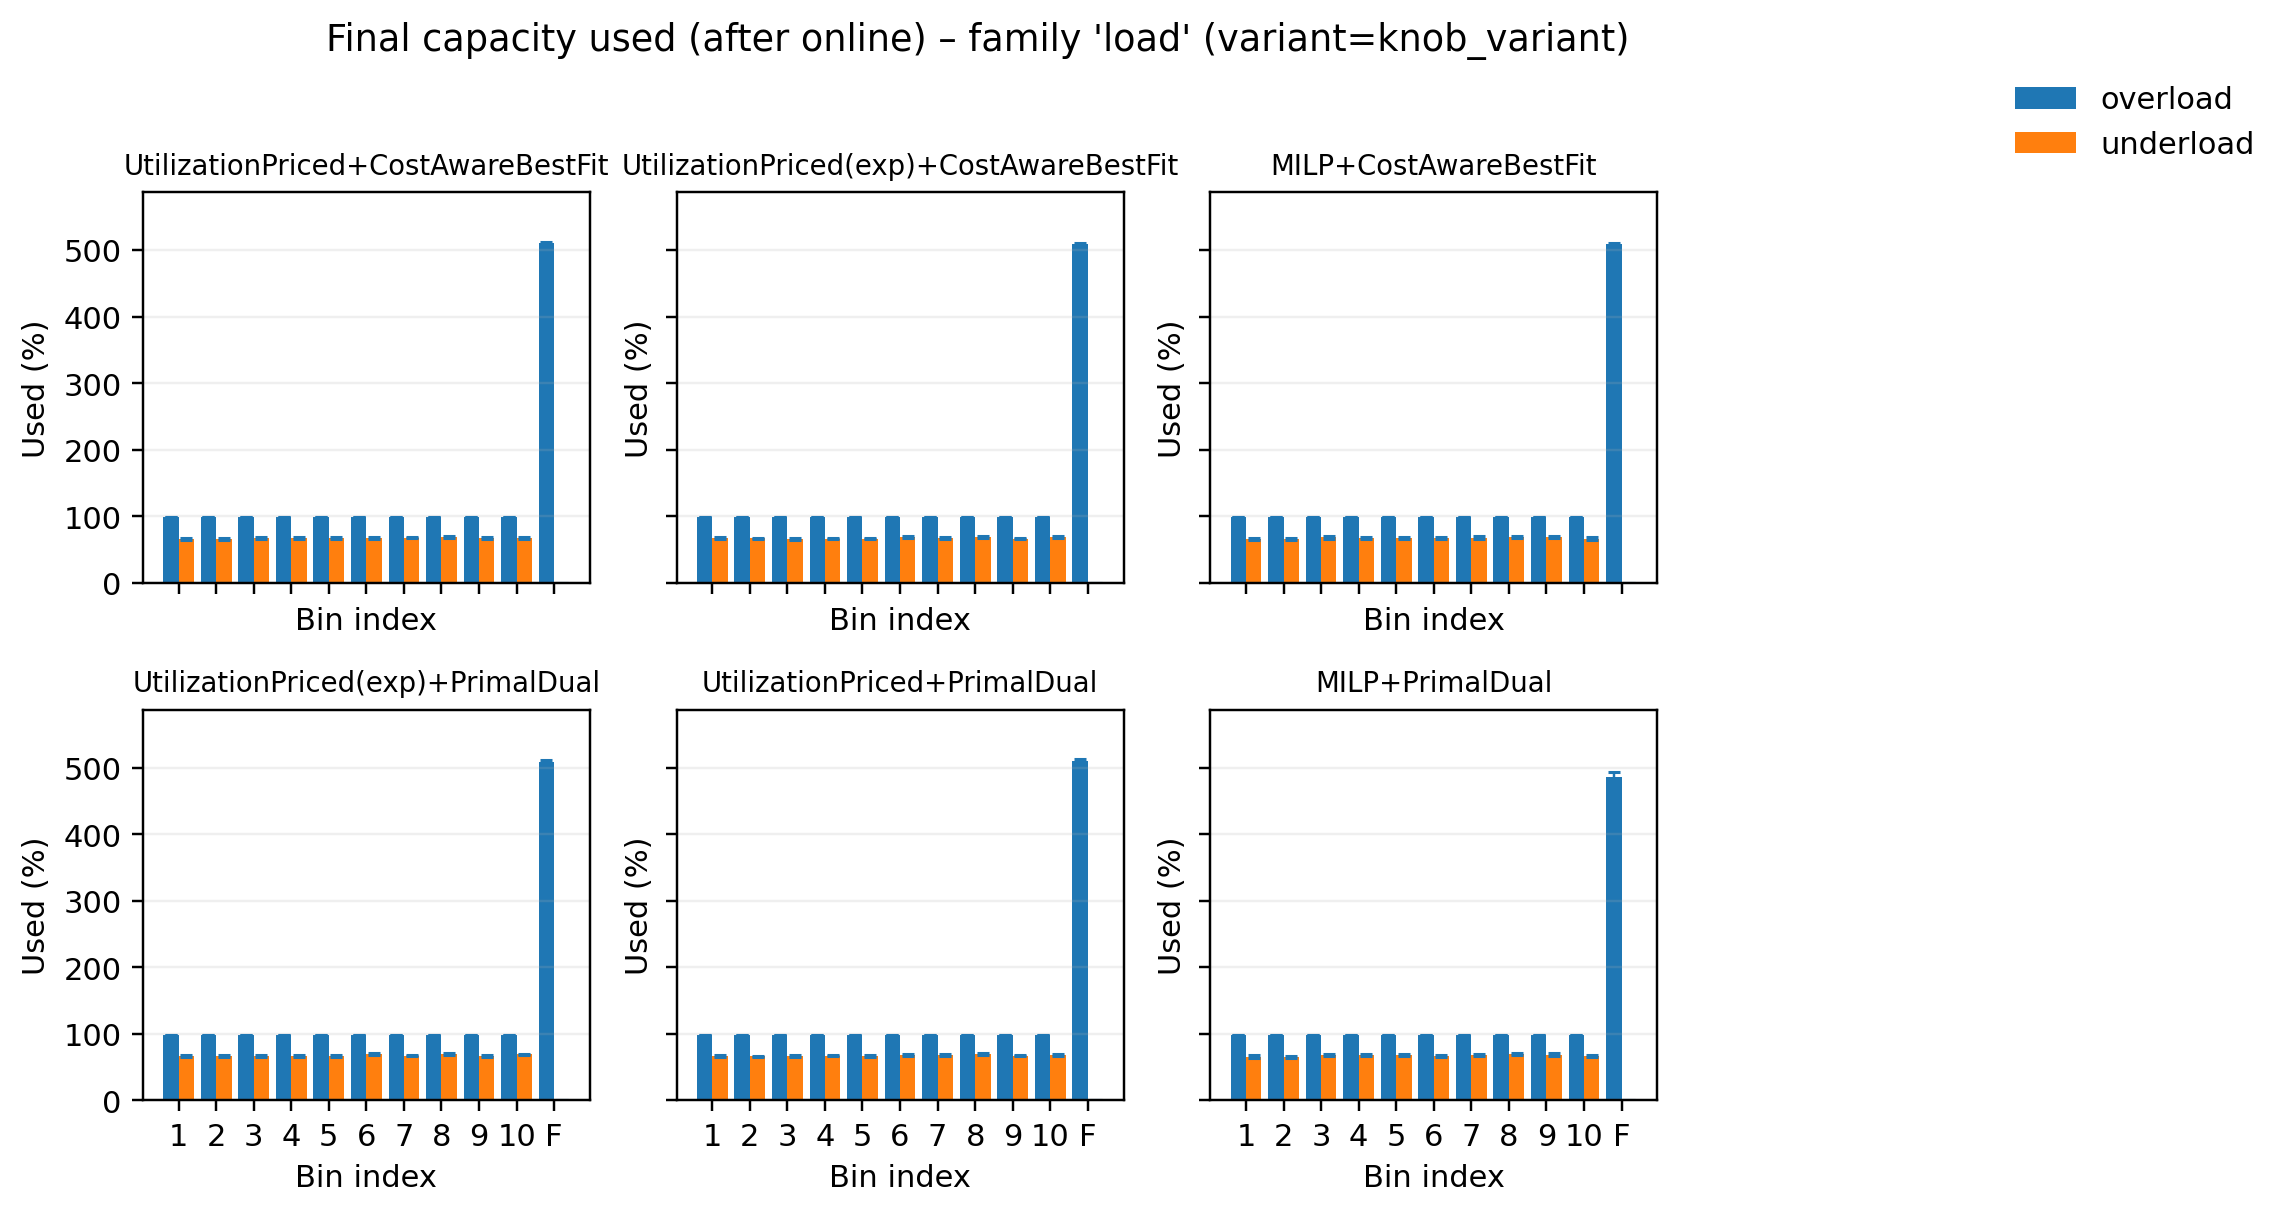

Data behind this chart, as committed beside it:
pipeline, variant, bin_idx, used_mean, used_sem, samples
MILP+CostAwareBestFit, overload, 0, 98.75, 0.1394, 50
MILP+CostAwareBestFit, overload, 1, 99.01, 0.1401, 50
MILP+CostAwareBestFit, overload, 2, 98.76, 0.155, 50
MILP+CostAwareBestFit, overload, 3, 99.04, 0.119, 50
MILP+CostAwareBestFit, overload, 4, 99.17, 0.1291, 50
MILP+CostAwareBestFit, overload, 5, 98.88, 0.1584, 50
MILP+CostAwareBestFit, overload, 6, 98.92, 0.127, 50
MILP+CostAwareBestFit, overload, 7, 99.04, 0.1505, 50
MILP+CostAwareBestFit, overload, 8, 98.88, 0.1526, 50
MILP+CostAwareBestFit, overload, 9, 99, 0.1476, 50
MILP+CostAwareBestFit, overload, 10, 509, 1.975, 50
MILP+CostAwareBestFit, underload, 0, 65.8, 1.913, 50
MILP+CostAwareBestFit, underload, 1, 65.31, 1.582, 50
MILP+CostAwareBestFit, underload, 2, 68.24, 1.973, 50
MILP+CostAwareBestFit, underload, 3, 67.66, 1.557, 50
MILP+CostAwareBestFit, underload, 4, 67.87, 1.525, 50
MILP+CostAwareBestFit, underload, 5, 66.91, 1.719, 50
MILP+CostAwareBestFit, underload, 6, 68.12, 1.636, 50
MILP+CostAwareBestFit, underload, 7, 69.34, 1.702, 50
MILP+CostAwareBestFit, underload, 8, 68.85, 1.758, 50
MILP+CostAwareBestFit, underload, 9, 66.63, 1.71, 50
MILP+CostAwareBestFit, underload, 10, 0.0, 0.0, 50
MILP+PrimalDual, overload, 0, 98.5, 0.1669, 50
MILP+PrimalDual, overload, 1, 98.32, 0.1927, 50
MILP+PrimalDual, overload, 2, 98.22, 0.1882, 50
MILP+PrimalDual, overload, 3, 98.21, 0.1626, 50
MILP+PrimalDual, overload, 4, 98.53, 0.1727, 50
MILP+PrimalDual, overload, 5, 98.12, 0.1738, 50
MILP+PrimalDual, overload, 6, 98.55, 0.1726, 50
MILP+PrimalDual, overload, 7, 98.25, 0.1786, 50
MILP+PrimalDual, overload, 8, 98.14, 0.1913, 50
MILP+PrimalDual, overload, 9, 98.23, 0.1612, 50
MILP+PrimalDual, overload, 10, 486.4, 7.886, 50
MILP+PrimalDual, underload, 0, 65.8, 1.913, 50
MILP+PrimalDual, underload, 1, 65.27, 1.578, 50
MILP+PrimalDual, underload, 2, 68.28, 1.965, 50
MILP+PrimalDual, underload, 3, 67.62, 1.566, 50
MILP+PrimalDual, underload, 4, 67.91, 1.532, 50
MILP+PrimalDual, underload, 5, 66.91, 1.712, 50
MILP+PrimalDual, underload, 6, 68.12, 1.636, 50
MILP+PrimalDual, underload, 7, 69.34, 1.702, 50
MILP+PrimalDual, underload, 8, 68.85, 1.758, 50
MILP+PrimalDual, underload, 9, 66.63, 1.71, 50
MILP+PrimalDual, underload, 10, 0.0, 0.0, 50
UtilizationPriced(exp)+CostAwareBestFit, overload, 0, 99.17, 0.1203, 50
UtilizationPriced(exp)+CostAwareBestFit, overload, 1, 99.09, 0.1508, 50
UtilizationPriced(exp)+CostAwareBestFit, overload, 2, 98.86, 0.1234, 50
UtilizationPriced(exp)+CostAwareBestFit, overload, 3, 99.13, 0.1206, 50
UtilizationPriced(exp)+CostAwareBestFit, overload, 4, 98.9, 0.1541, 50
UtilizationPriced(exp)+CostAwareBestFit, overload, 5, 99.09, 0.1132, 50
UtilizationPriced(exp)+CostAwareBestFit, overload, 6, 98.83, 0.1425, 50
UtilizationPriced(exp)+CostAwareBestFit, overload, 7, 98.96, 0.156, 50
UtilizationPriced(exp)+CostAwareBestFit, overload, 8, 99.1, 0.1469, 50
UtilizationPriced(exp)+CostAwareBestFit, overload, 9, 98.87, 0.1544, 50
UtilizationPriced(exp)+CostAwareBestFit, overload, 10, 509.4, 1.82, 50
UtilizationPriced(exp)+CostAwareBestFit, underload, 0, 66.99, 1.373, 50
UtilizationPriced(exp)+CostAwareBestFit, underload, 1, 66.8, 1.087, 50
UtilizationPriced(exp)+CostAwareBestFit, underload, 2, 66.34, 1.472, 50
UtilizationPriced(exp)+CostAwareBestFit, underload, 3, 66.39, 1.17, 50
UtilizationPriced(exp)+CostAwareBestFit, underload, 4, 66.43, 1.104, 50
... 72 more rows
